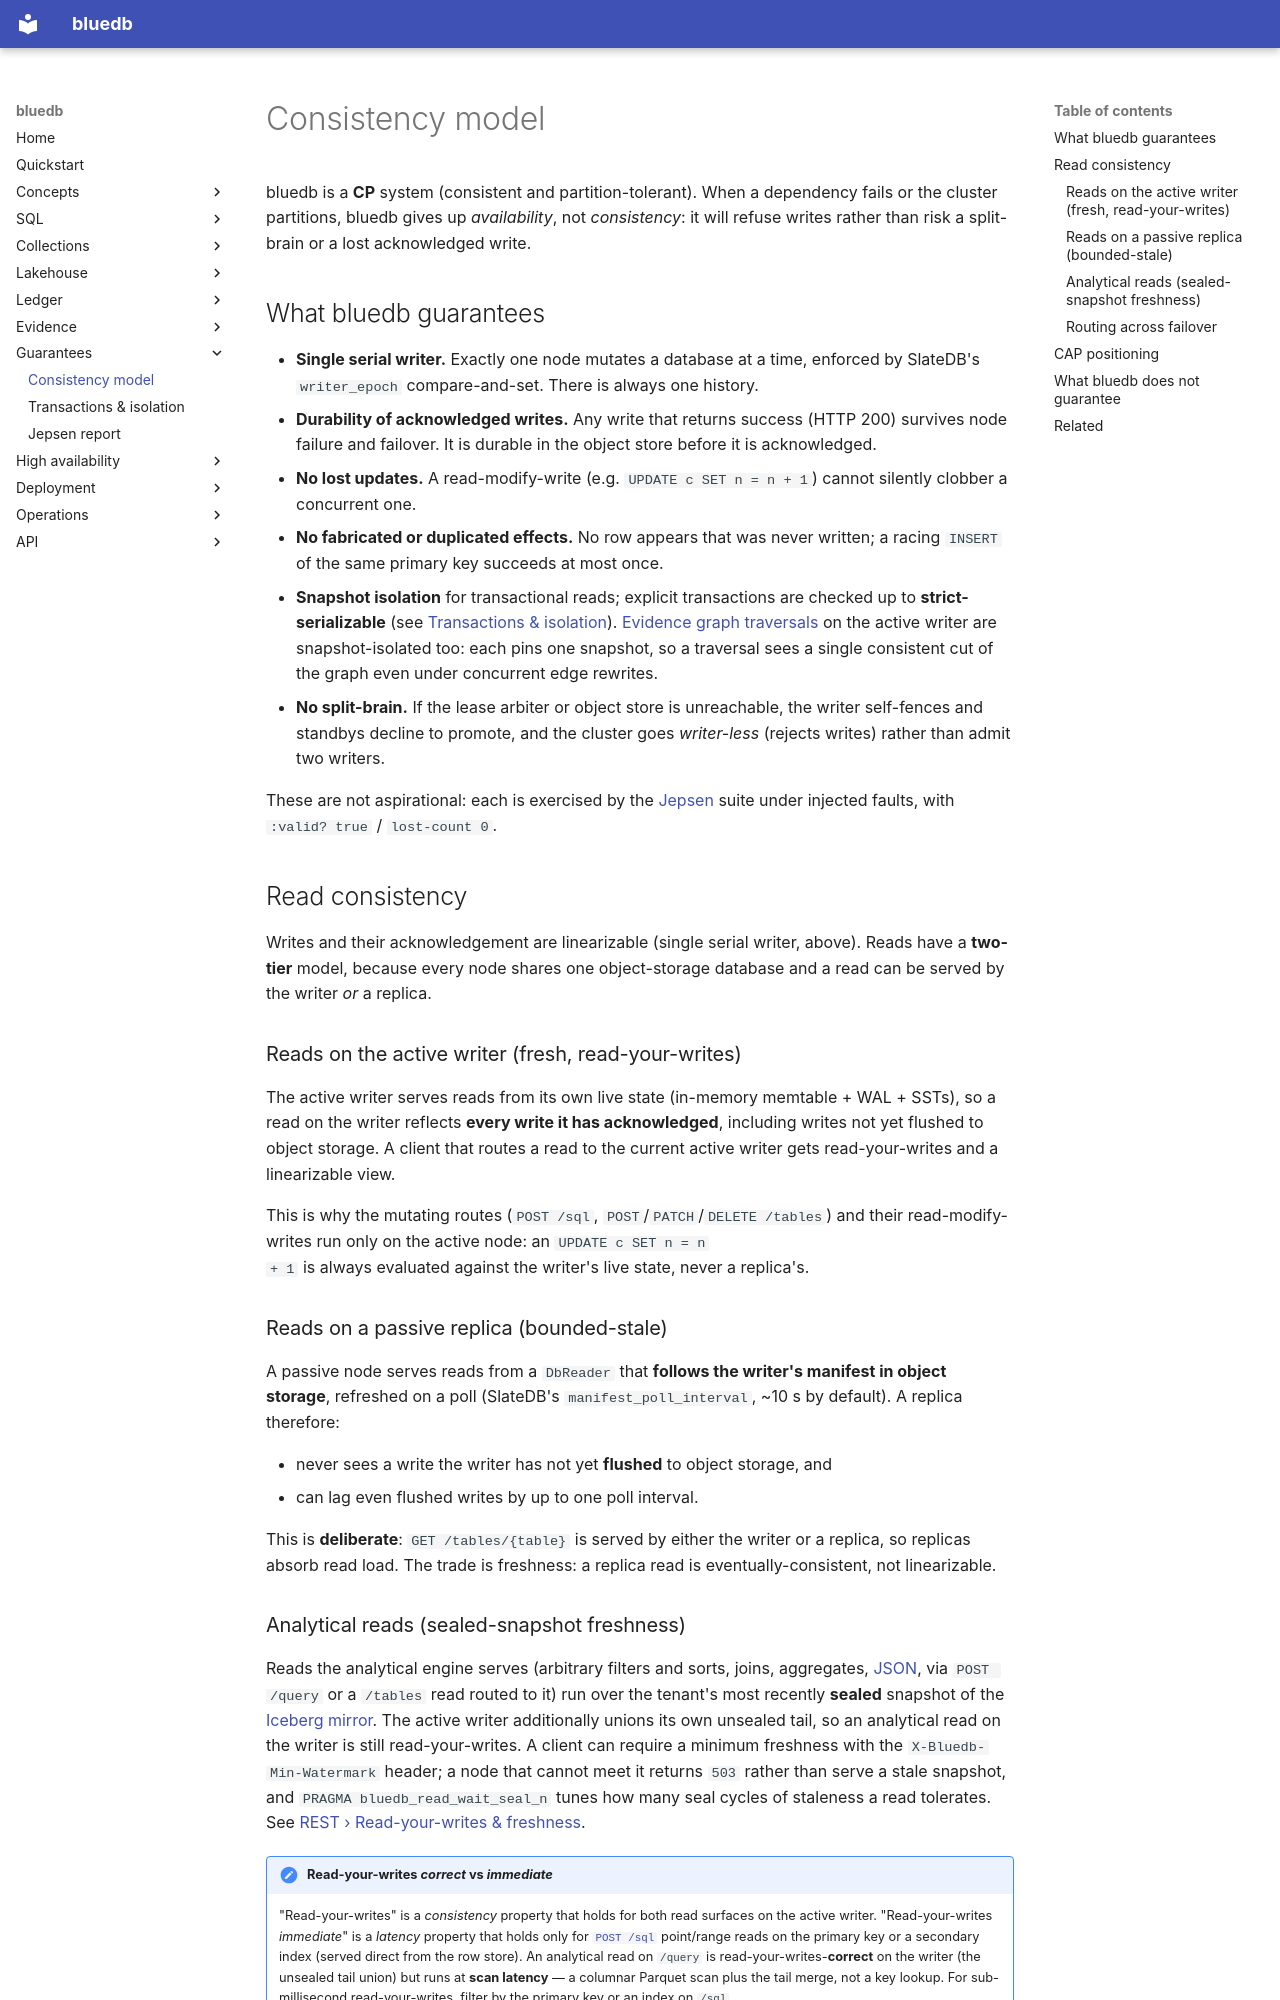

repository: bluecopa/bluedb · page: guarantees/consistency/index.html · generator: mkdocs

# Consistency model

bluedb is a **CP** system (consistent and partition-tolerant). When a dependency
fails or the cluster partitions, bluedb gives up *availability*, not
*consistency*: it will refuse writes rather than risk a split-brain or a lost
acknowledged write.

## What bluedb guarantees

- **Single serial writer.** Exactly one node mutates a database at a time,
  enforced by SlateDB's `writer_epoch` compare-and-set. There is always one
  history.
- **Durability of acknowledged writes.** Any write that returns success (HTTP
  200) survives node failure and failover. It is durable in the object store
  before it is acknowledged.
- **No lost updates.** A read-modify-write (e.g. `UPDATE c SET n = n + 1`) cannot
  silently clobber a concurrent one.
- **No fabricated or duplicated effects.** No row appears that was never written;
  a racing `INSERT` of the same primary key succeeds at most once.
- **Snapshot isolation** for transactional reads; explicit transactions are
  checked up to **strict-serializable** (see [Transactions &
  isolation](transactions.md)). [Evidence graph traversals](../evidence/graph.md#consistency)
  on the active writer are snapshot-isolated too: each pins one snapshot, so a
  traversal sees a single consistent cut of the graph even under concurrent
  edge rewrites.
- **No split-brain.** If the lease arbiter or object store is unreachable, the
  writer self-fences and standbys decline to promote, and the cluster goes
  *writer-less* (rejects writes) rather than admit two writers.

These are not aspirational: each is exercised by the [Jepsen](jepsen.md) suite
under injected faults, with `:valid? true` / `lost-count 0`.

## Read consistency

Writes and their acknowledgement are linearizable (single serial writer, above).
Reads have a **two-tier** model, because every node shares one object-storage
database and a read can be served by the writer *or* a replica.

### Reads on the active writer (fresh, read-your-writes)

The active writer serves reads from its own live state (in-memory memtable + WAL
+ SSTs), so a read on the writer reflects **every write it has acknowledged**,
including writes not yet flushed to object storage. A client that routes a read
to the current active writer gets read-your-writes and a linearizable view.

This is why the mutating routes (`POST /sql`, `POST`/`PATCH`/`DELETE /tables`)
and their read-modify-writes run only on the active node: an `UPDATE c SET n = n
+ 1` is always evaluated against the writer's live state, never a replica's.

### Reads on a passive replica (bounded-stale)

A passive node serves reads from a `DbReader` that **follows the writer's
manifest in object storage**, refreshed on a poll (SlateDB's
`manifest_poll_interval`, ~10 s by default). A replica therefore:

- never sees a write the writer has not yet **flushed** to object storage, and
- can lag even flushed writes by up to one poll interval.

This is **deliberate**: `GET /tables/{table}` is served by either the writer or
a replica, so replicas absorb read load. The trade is freshness: a replica read
is eventually-consistent, not linearizable.
